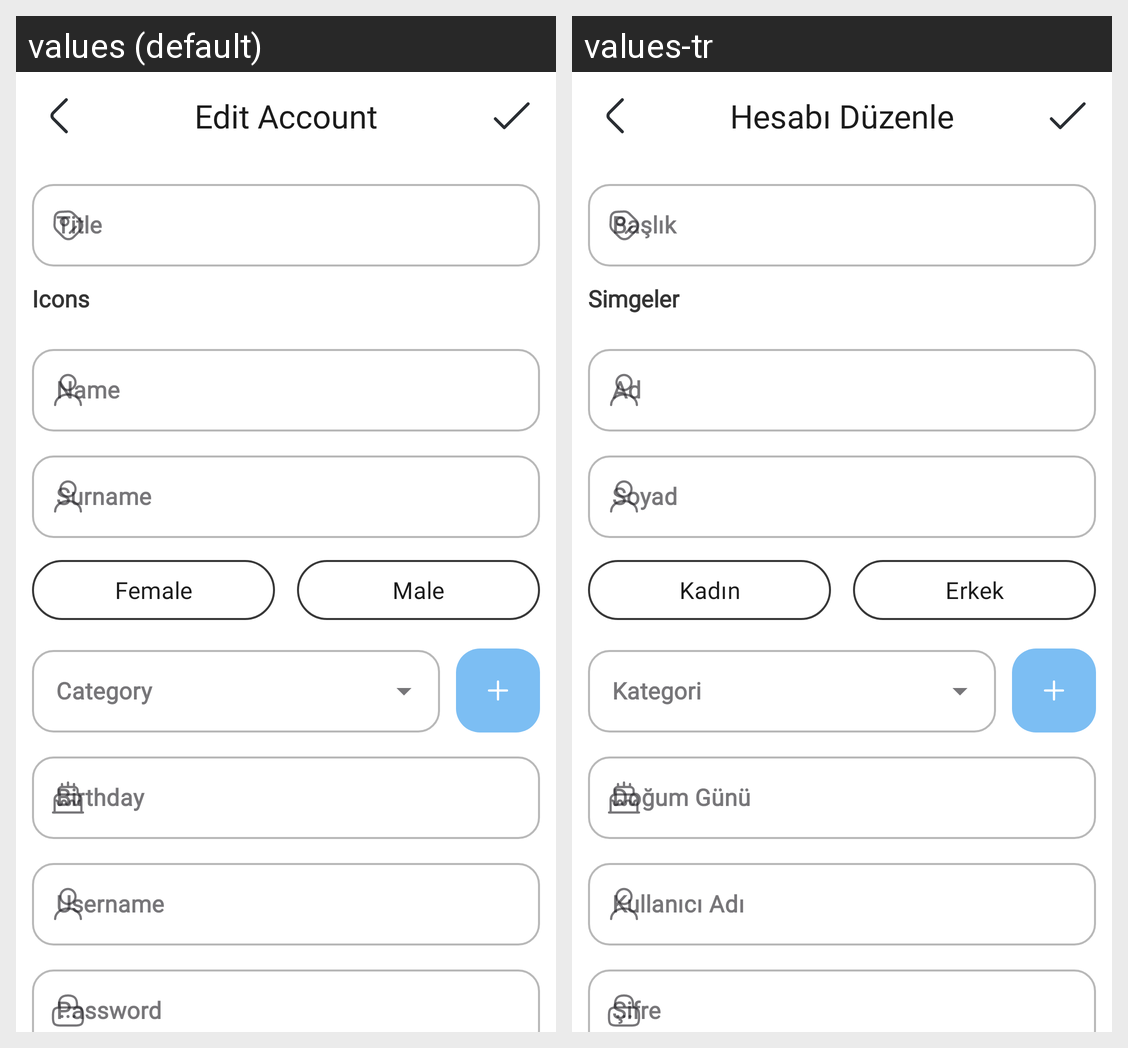

The Android screen above is rendered under two locales of the same app. Produce the string resources it draws, with the default and per-locale values.
Android screen res/layout/activity_edit_account.xml rendered under 2 locales, left to right: values (default), values-tr. Device: Nexus 5 (rendered at 1080×1920; each locale shown at half size, 540×960, under a caption strip naming it); theme AddAccountTheme.
Strings drawn on this screen, with the default value and each locale's value (text and hints the layout hard-codes, and strings that could not be matched under every locale, appear in the picture but are not listed):

edit_account
  values: Edit Account
  values-tr: Hesabı Düzenle

icons
  values: Icons
  values-tr: Simgeler

surname
  values: Surname
  values-tr: Soyad

female
  values: Female
  values-tr: Kadın

male
  values: Male
  values-tr: Erkek

birthday
  values: Birthday
  values-tr: Doğum Günü

username
  values: Username
  values-tr: Kullanıcı Adı
